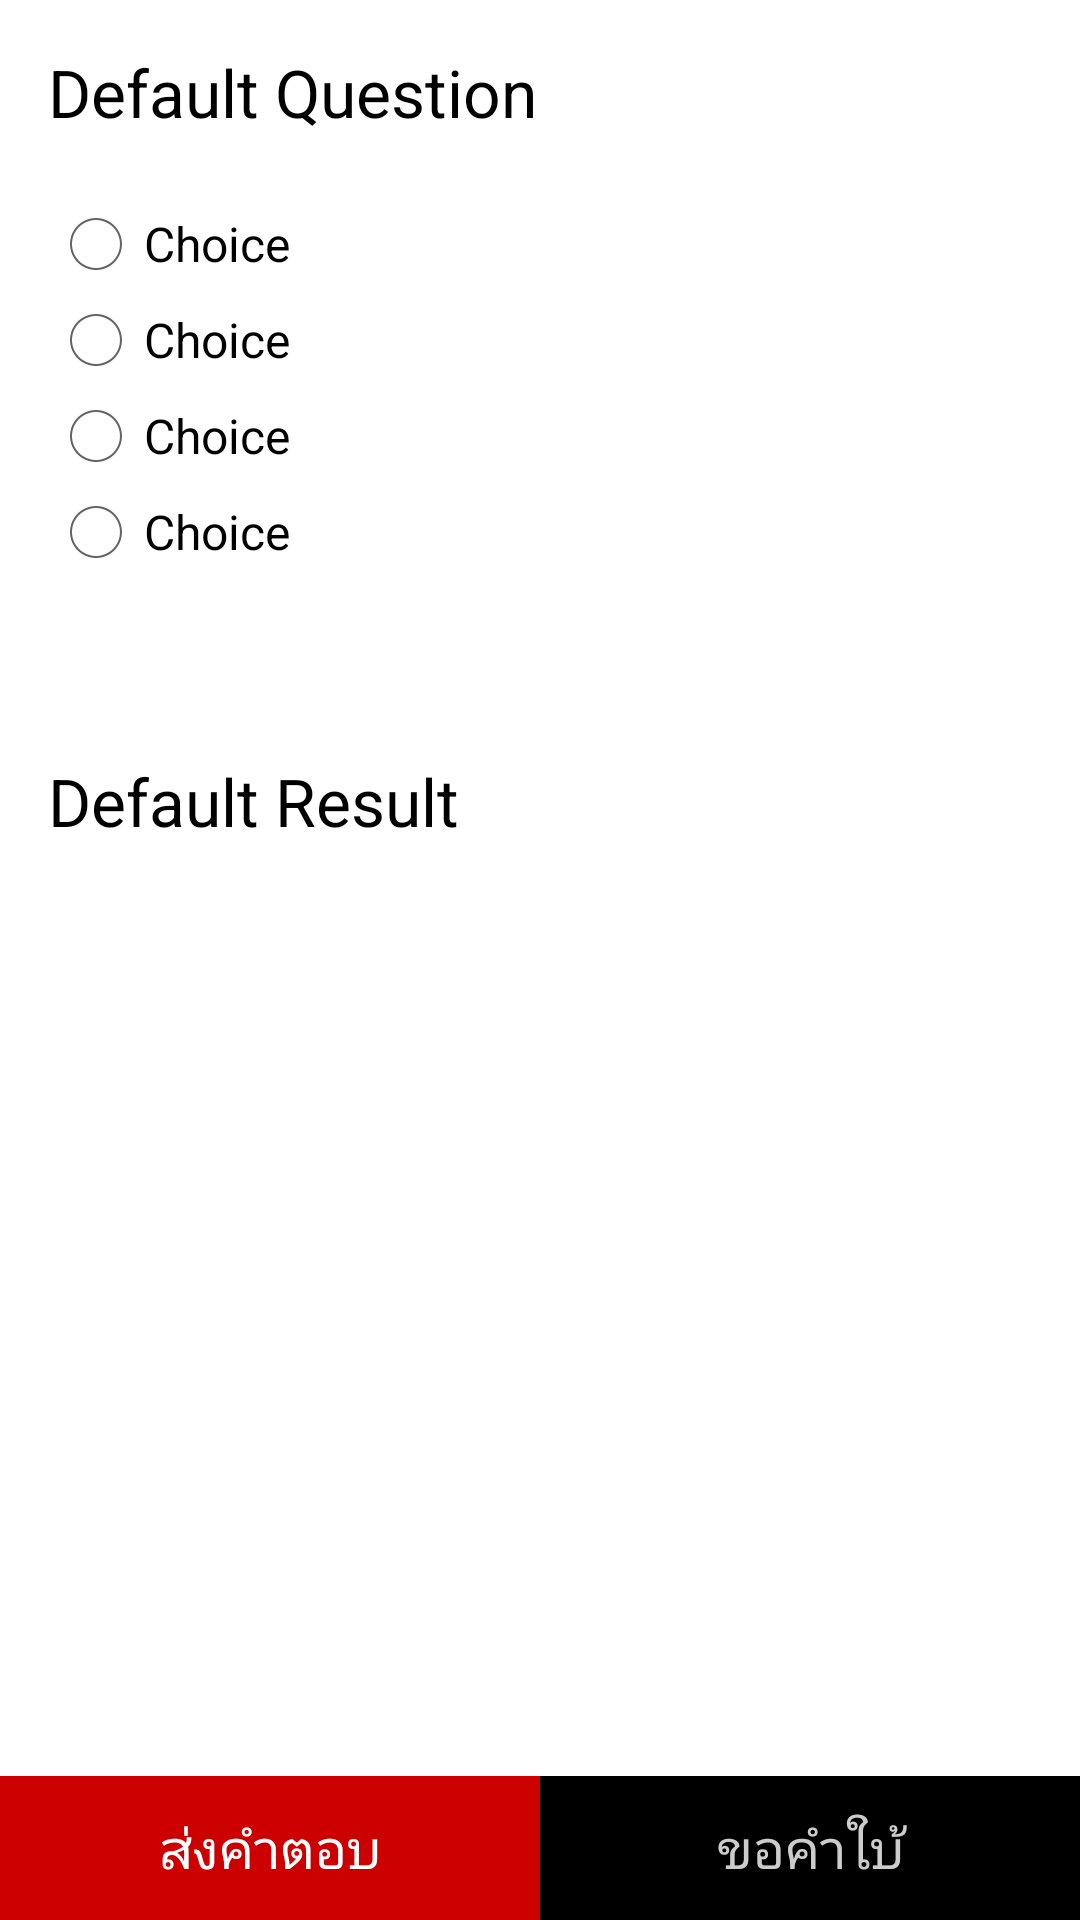

Write the Android layout XML for this screen, with the resource values it uses.
<!-- AndroidManifest.xml: application theme AppTheme -->
<!-- res/layout/quiz_fragment_item_detail.xml -->
<LinearLayout
    android:layout_width="fill_parent"  
    android:layout_height="fill_parent"
    android:orientation="vertical"
    xmlns:android="http://schemas.android.com/apk/res/android"  
    xmlns:tools="http://schemas.android.com/tools"
    tools:context=".QuizItemDetailFragment"
    android:id="@+id/item_detail">

  <ScrollView
      style="?android:attr/textAppearanceLarge"
      android:layout_width="fill_parent"
      android:layout_height="0dp"
      android:layout_weight="1"
      android:padding="16dp"
      android:scrollbars="vertical">
  
      <LinearLayout  
          android:layout_width="fill_parent"  
          android:orientation="vertical"  
          android:layout_gravity="top|center_horizontal"
          android:layout_height="wrap_content">
        <TextView  
            android:id="@+id/question_title"  
            android:layout_width="wrap_content"  
            android:layout_height="wrap_content"  
            android:text="@string/question_default"
            android:paddingBottom="20dp"
            style="?android:attr/textAppearanceLarge" />
        <RadioGroup
            android:layout_width="fill_parent"
            android:layout_height="wrap_content"
            android:id="@+id/choices"
            android:paddingBottom="20dp"
            android:orientation="vertical">
            <RadioButton android:id="@+id/choice1"
                android:layout_width="wrap_content"
                android:layout_height="wrap_content"
                android:text="@string/choice_default" />
            <RadioButton android:id="@+id/choice2"
                android:layout_width="wrap_content"
                android:layout_height="wrap_content"
                android:text="@string/choice_default" />
            <RadioButton android:id="@+id/choice3"
                android:layout_width="wrap_content"
                android:layout_height="wrap_content"
                android:text="@string/choice_default" />
            <RadioButton android:id="@+id/choice4"
                android:layout_width="wrap_content"
                android:layout_height="wrap_content"
                android:text="@string/choice_default" />
        </RadioGroup>

        <TextView
            android:id="@+id/hint"
            android:layout_width="wrap_content"
            android:layout_height="wrap_content"
            android:paddingBottom="20dp" />

        <TextView  
            android:id="@+id/result"  
            android:layout_width="wrap_content"  
            android:layout_height="wrap_content"  
            android:text="@string/result_default"
            android:paddingBottom="20dp"
            style="?android:attr/textAppearanceLarge" />



      </LinearLayout>  
  </ScrollView>
  <LinearLayout
      android:layout_width="fill_parent"
      android:layout_height="wrap_content">
      <Button
          android:layout_width="0dp"
          android:layout_weight="1"
          android:layout_height="wrap_content"
          android:id="@+id/submit_button"
          android:paddingLeft="40dp"
          android:paddingRight="40dp"
          android:background="#ffcc0000"
          android:textColor="#ffffffff"
          android:text="@string/submit_text" />
      <Button
          android:layout_width="0dp"
          android:layout_weight="1"
          android:layout_height="wrap_content"
          android:id="@+id/hint_button"
          android:paddingLeft="40dp"
          android:paddingRight="40dp"
          android:background="#ff000000"
          android:textColor="#ffcccccc"
          android:text="@string/hint_button"
          android:layout_gravity="center"
          android:gravity="center" />
  </LinearLayout>
</LinearLayout>
<!-- resources referenced by this layout -->
<resources>
  <string name="choice_default">Choice</string>
  <string name="hint_button">ขอคำใบ้</string>
  <string name="question_default">Default Question</string>
  <string name="result_default">Default Result</string>
  <string name="submit_text">ส่งคำตอบ</string>
  <style name="AppTheme" parent="AppBaseTheme" />
  <style name="AppBaseTheme" parent="android:Theme.Holo.Light">
          
      </style>
</resources>
